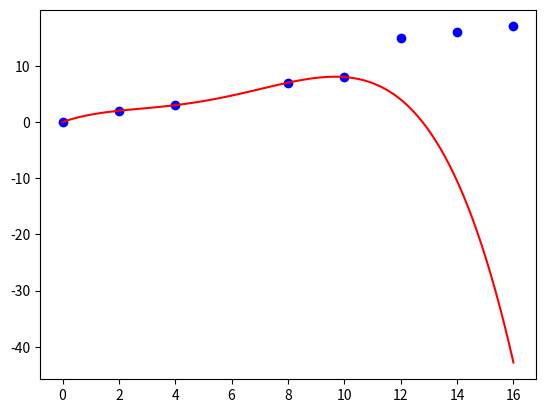

Source code (Python):
import numpy as np
import matplotlib.pyplot as plt
import math as m

result_20x = np.array([0, 2, 4, 8, 10, 12, 14 , 16])
result_20y = np.array([0, 2, 3, 7, 8, 15, 16, 17])

print("20x:", result_20x)
print("20y:", result_20y)  

result_20b = np.polyfit(result_20x[:5], result_20y[:5], 4)
print("20b:", result_20b)

plt.scatter(result_20x, result_20y, color='blue', label='Data Points')
x_fit = np.linspace(min(result_20x), max(result_20x), 100)
y_fit = np.polyval(result_20b, x_fit)
plt.plot(x_fit, y_fit, color='red', label='Cubic Fit')

plt.show()
